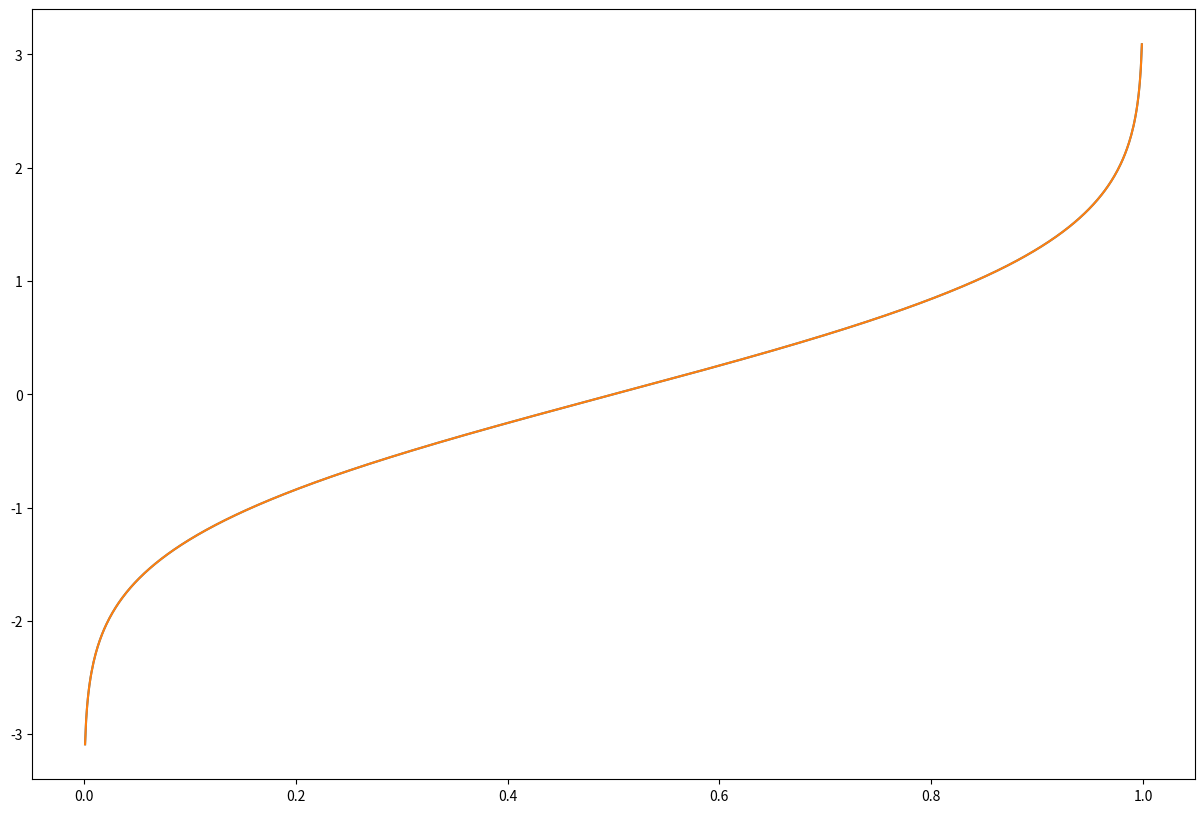

Python code for this plot:
from math import sqrt, log


SPLIT1 = 0.425e0
SPLIT2 = 5.0e0

CONST1 = 0.180625e0
CONST2 = 1.6e0

AO = 3.3871327179e0
A1 = 5.0434271938e1
A2 = 1.5929113202e2
A3 = 5.9109374720e1
B1 = 1.7895169469e1
B2 = 7.8757757664e1
B3 = 6.7187563600e1

C0 = 1.4234372777e0
C1 = 2.7568153900e0
C2 = 1.3067284816e0
C3 = 1.7023821103e-1

D1 = 7.3700164250e-1
D2 = 1.2021132975e-1

E0 = 6.6579051150e0
E1 = 3.0812263860e0
E2 = 4.2868294337e-1
E3 = 1.7337203997e-2
F1 = 2.4197894225e-1
F2 = 1.2258202635e-2


def PPND7(p: float) -> float:
    """
    Wichura's Percentage Points of the Normal
        Distribution algorithm (PPND7)
    """
    q = p - 0.5

    if abs(q) <= SPLIT1:
        r = CONST1 - q * q
        ppnd7_num = q * (((A3 * r + A2) * r + A1) * r + AO)
        ppnd7_denom = ((B3 * r + B2) * r + B1) * r + 1.0
        return ppnd7_num / ppnd7_denom
    else:
        r = p if q < 0.0 else 1.0 - p
        if r <= 0.0:
            raise ValueError("Must have 0 < p < 1")
        r = sqrt(-log(r))
        if r <= SPLIT2:
            r = r - CONST2
            ppnd7_num = (((C3 * r + C2) * r + C1) * r + C0)
            ppnd7_denom = ((D2 * r + D1) * r + 1.0)
        else:
            r = r - SPLIT2
            ppnd7_num = (((E3 * r + E2) * r + E1) * r + E0)
            ppnd7_denom = ((F2 * r + F1) * r + 1.0)
        sign = 1.0 if q >= 0.0 else -1.0
        return sign * ppnd7_num / ppnd7_denom


if __name__ == "__main__":
    import numpy as np
    import matplotlib.pyplot as plt
    from scipy.stats import norm

    step = 1e-3
    grid = np.arange(step, 1, step)

    plt.figure(figsize=(15, 10))
    plt.plot(grid, [PPND7(x) for x in grid])
    plt.plot(grid, [norm.ppf(x) for x in grid])
